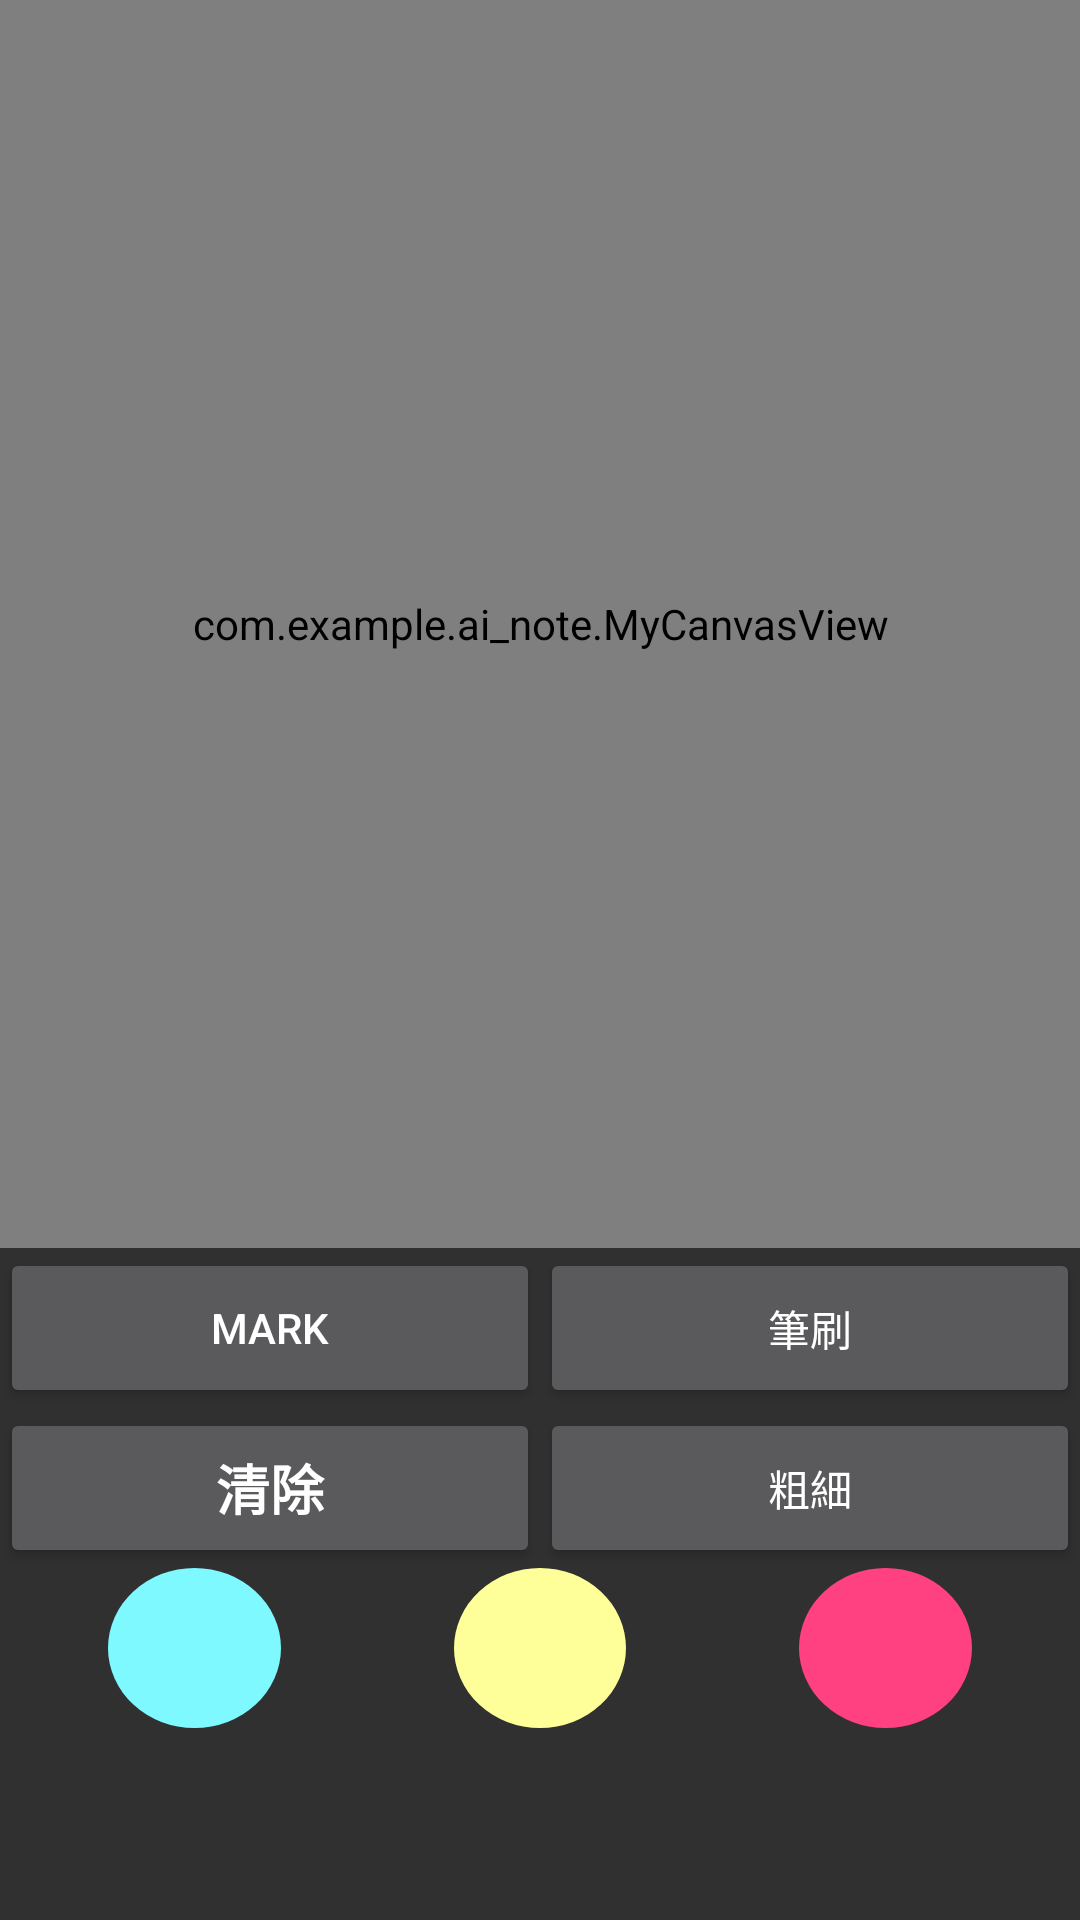

Reconstruct the res/layout file that produces this screen, plus the resources it refers to.
<!-- AndroidManifest.xml: application theme Theme.AppCompat -->
<!-- res/layout/activity_main.xml -->
<?xml version="1.0" encoding="utf-8"?>
<androidx.constraintlayout.widget.ConstraintLayout xmlns:android="http://schemas.android.com/apk/res/android"
    xmlns:app="http://schemas.android.com/apk/res-auto"
    xmlns:tools="http://schemas.android.com/tools"
    android:id="@+id/main"
    android:layout_width="match_parent"
    android:layout_height="match_parent"
    tools:context=".MainActivity">


    <com.example.ai_note.MyCanvasView
        android:id="@+id/myCanvasView"
        android:layout_width="0dp"
        android:layout_height="0dp"
        android:background="@android:color/white"
        app:layout_constraintBottom_toTopOf="@+id/guideline"
        app:layout_constraintEnd_toEndOf="parent"
        app:layout_constraintStart_toStartOf="parent"
        app:layout_constraintTop_toTopOf="parent" />

    <androidx.constraintlayout.widget.Guideline
        android:id="@+id/guideline"
        android:layout_width="wrap_content"
        android:layout_height="wrap_content"
        android:orientation="horizontal"
        app:layout_constraintGuide_percent="0.65" />

    <LinearLayout
        android:layout_width="0dp"
        android:layout_height="0dp"
        android:orientation="vertical"
        app:layout_constraintBottom_toTopOf="@+id/guideline2"
        app:layout_constraintEnd_toEndOf="parent"
        app:layout_constraintStart_toStartOf="parent"
        app:layout_constraintTop_toTopOf="@+id/guideline">

        <LinearLayout
            android:layout_width="match_parent"
            android:layout_height="0dp"
            android:layout_weight="1"
            android:orientation="horizontal">

            <Button
                android:id="@+id/go_mark"
                android:layout_width="0dp"
                android:layout_height="match_parent"
                android:layout_weight="1"
                android:text="Mark" />

            <Button
                android:id="@+id/path_effect_button"
                android:layout_width="0dp"
                android:layout_height="match_parent"
                android:layout_weight="1"
                android:text="筆刷" />
        </LinearLayout>

        <LinearLayout
            android:layout_width="match_parent"
            android:layout_height="0dp"
            android:layout_weight="1"
            android:orientation="horizontal">

            <Button
                android:id="@+id/clear_button"
                android:layout_width="0dp"
                android:layout_height="match_parent"
                android:layout_weight="1"
                android:text="清除"
                android:textSize="18sp"
                android:textStyle="bold" />

            <Button
                android:id="@+id/Stroke_width_button"
                android:layout_width="0dp"
                android:layout_height="match_parent"
                android:layout_weight="1"
                android:text="粗細" />

        </LinearLayout>

        <androidx.constraintlayout.widget.ConstraintLayout
            android:layout_width="match_parent"
            android:layout_height="0dp"
            android:layout_weight="1"
            android:orientation="horizontal">

            <TextView
                android:id="@+id/red_pen"
                android:layout_width="0dp"
                android:layout_height="0dp"
                android:background="@drawable/red_circle"
                app:layout_constraintBottom_toBottomOf="parent"
                app:layout_constraintEnd_toStartOf="@+id/guideline6"
                app:layout_constraintStart_toStartOf="@+id/guideline10"
                app:layout_constraintTop_toTopOf="parent" />

            <TextView
                android:id="@+id/yellow_pen"
                android:layout_width="0dp"
                android:layout_height="0dp"
                android:background="@drawable/yellow_circle"
                app:layout_constraintBottom_toBottomOf="parent"
                app:layout_constraintEnd_toStartOf="@+id/guideline9"
                app:layout_constraintStart_toStartOf="@+id/guideline8"
                app:layout_constraintTop_toTopOf="parent" />

            <TextView
                android:id="@+id/blue_pen"
                android:layout_width="0dp"
                android:layout_height="0dp"
                android:background="@drawable/blue_circle"
                app:layout_constraintBottom_toBottomOf="parent"
                app:layout_constraintEnd_toStartOf="@+id/guideline7"
                app:layout_constraintStart_toStartOf="@+id/guideline5"
                app:layout_constraintTop_toTopOf="parent" />

            <androidx.constraintlayout.widget.Guideline
                android:id="@+id/guideline5"
                android:layout_width="wrap_content"
                android:layout_height="wrap_content"
                android:orientation="vertical"
                app:layout_constraintGuide_percent="0.1" />

            <androidx.constraintlayout.widget.Guideline
                android:id="@+id/guideline7"
                android:layout_width="wrap_content"
                android:layout_height="wrap_content"
                android:orientation="vertical"
                app:layout_constraintGuide_percent="0.26" />

            <androidx.constraintlayout.widget.Guideline
                android:id="@+id/guideline8"
                android:layout_width="wrap_content"
                android:layout_height="wrap_content"
                android:orientation="vertical"
                app:layout_constraintGuide_percent="0.42" />

            <androidx.constraintlayout.widget.Guideline
                android:id="@+id/guideline9"
                android:layout_width="wrap_content"
                android:layout_height="wrap_content"
                android:orientation="vertical"
                app:layout_constraintGuide_percent="0.58" />

            <androidx.constraintlayout.widget.Guideline
                android:id="@+id/guideline10"
                android:layout_width="wrap_content"
                android:layout_height="wrap_content"
                android:orientation="vertical"
                app:layout_constraintGuide_percent="0.74" />

            <androidx.constraintlayout.widget.Guideline
                android:id="@+id/guideline6"
                android:layout_width="wrap_content"
                android:layout_height="wrap_content"
                android:orientation="vertical"
                app:layout_constraintGuide_percent="0.9" />
        </androidx.constraintlayout.widget.ConstraintLayout>
    </LinearLayout>

    <androidx.constraintlayout.widget.Guideline
        android:id="@+id/guideline2"
        android:layout_width="wrap_content"
        android:layout_height="wrap_content"
        android:orientation="horizontal"
        app:layout_constraintGuide_percent="0.9" />


</androidx.constraintlayout.widget.ConstraintLayout>
<!-- resources referenced by this layout -->
<resources>
  <!-- drawable blue_circle (drawable) -->
  <?xml version="1.0" encoding="utf-8"?>
  <shape xmlns:android="http://schemas.android.com/apk/res/android"
      android:shape="oval">
      <solid android:color="#7DF9FF"/> 
  </shape>
  <!-- drawable red_circle (drawable) -->
  <?xml version="1.0" encoding="utf-8"?>
  <shape xmlns:android="http://schemas.android.com/apk/res/android"
      android:shape="oval">
      <solid android:color="#FF4081"/> 
  </shape>
  <!-- drawable yellow_circle (drawable) -->
  <?xml version="1.0" encoding="utf-8"?>
  <shape xmlns:android="http://schemas.android.com/apk/res/android"
      android:shape="oval">
      <solid android:color="#FFFF99"/> 
  </shape>
</resources>
